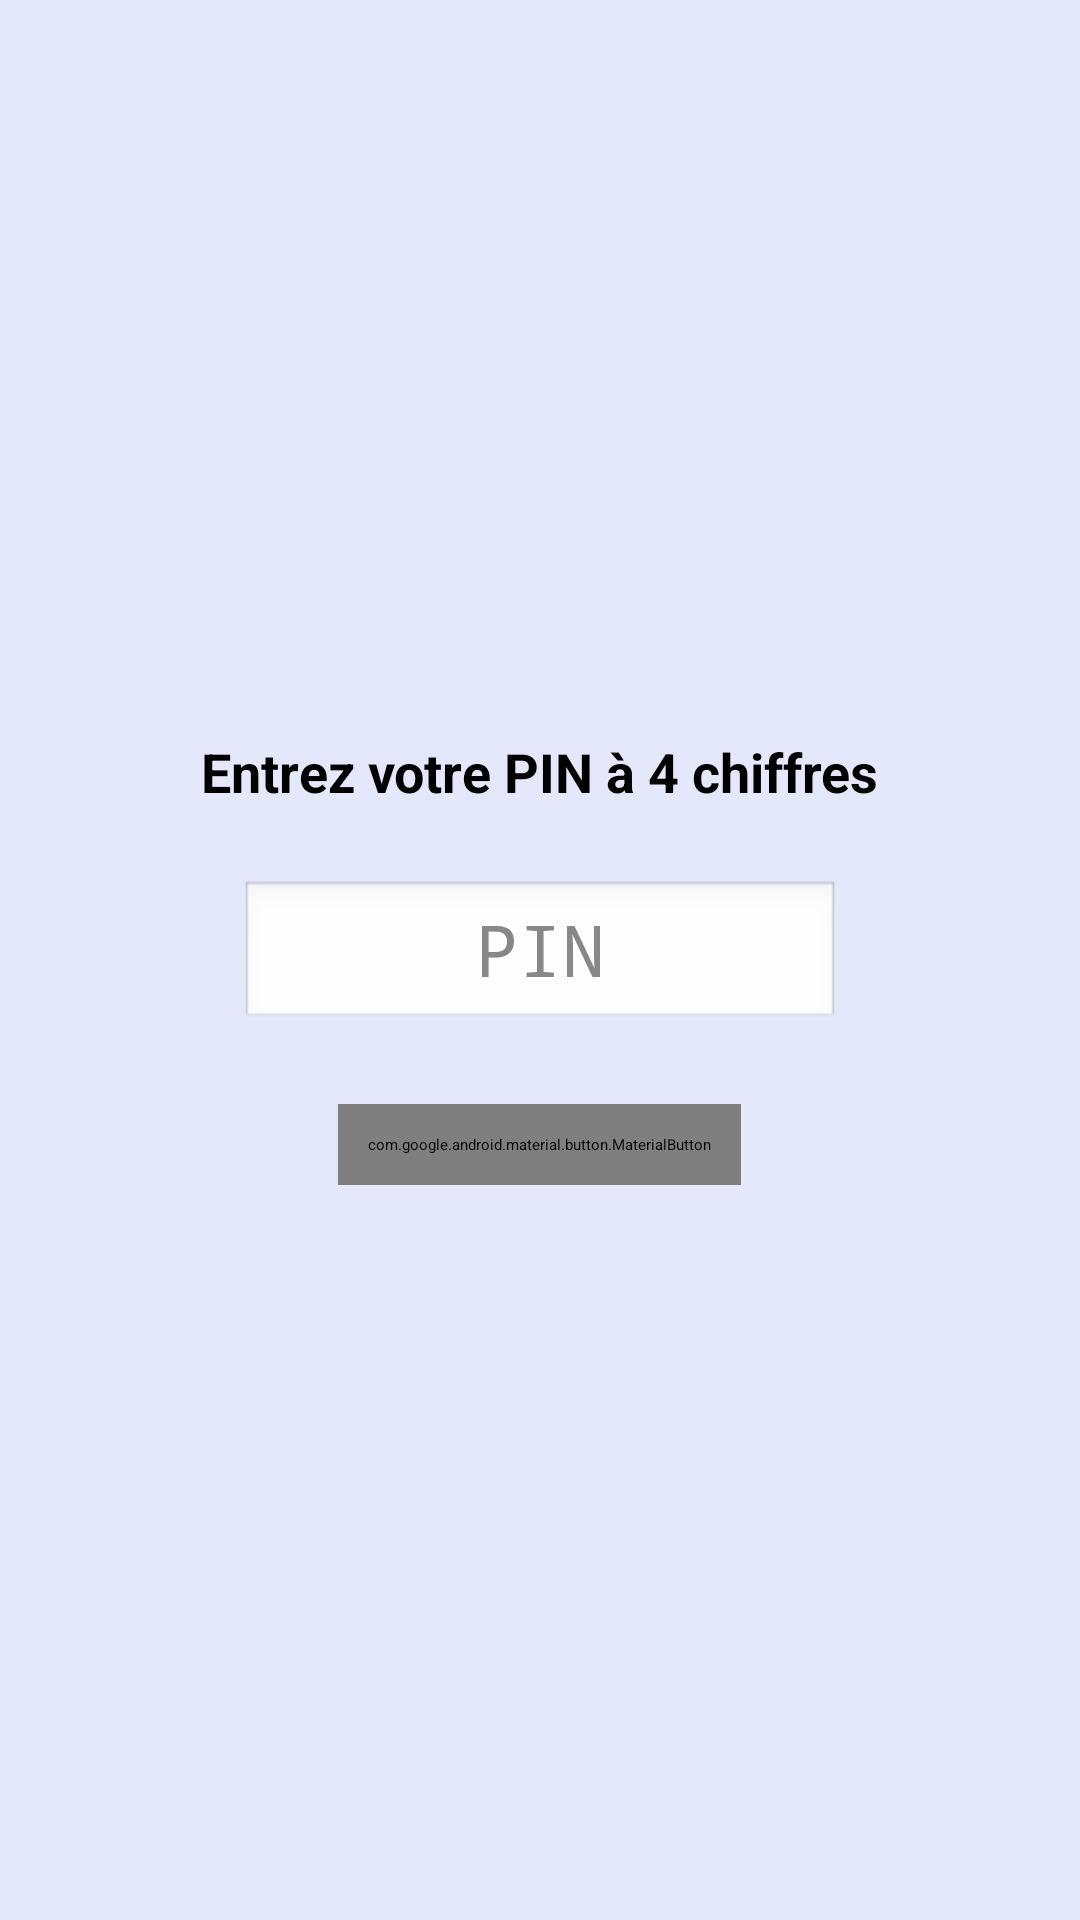

This screen was rendered from an Android layout file. Write that file and the resources it references.
<!-- AndroidManifest.xml: activity theme Theme.App.Starting -->
<!-- res/layout/activity_main.xml -->
<?xml version="1.0" encoding="utf-8"?>
<LinearLayout xmlns:android="http://schemas.android.com/apk/res/android"
    android:id="@+id/layout_main"
    android:layout_width="match_parent"
    android:layout_height="match_parent"
    android:orientation="vertical"
    android:padding="32dp"
    android:gravity="center"
    android:background="@color/colorWindowBackground"
    android:fitsSystemWindows="true">

    <TextView
        android:id="@+id/title_text"
        android:layout_width="wrap_content"
        android:layout_height="wrap_content"
        android:text="@string/enter_4_digits"
        android:textSize="18sp"
        android:textStyle="bold"
        android:layout_marginBottom="24dp"
        android:textColor="@color/colorTextPrimary" />

    <EditText
        android:id="@+id/pin_input"
        android:layout_width="200dp"
        android:layout_height="wrap_content"
        android:inputType="numberPassword"
        android:maxLength="4"
        android:gravity="center"
        android:textSize="24sp"
        android:ems="4"
        android:hint="PIN"
        android:textColor="@color/colorTextSecondary"
        android:importantForAutofill="no"
        android:autofillHints=""
        android:background="@android:drawable/edit_text"
        android:layout_marginBottom="24dp" />

    <com.google.android.material.button.MaterialButton
        android:id="@+id/btn_submit"
        android:layout_width="wrap_content"
        android:layout_height="wrap_content"
        android:text="OK"
        android:minWidth="100dp"
        android:textSize="16sp"
        android:padding="10dp" />
</LinearLayout>
<!-- resources referenced by this layout -->
<resources>
  <color name="colorTextPrimary">#FF000000</color>
  <color name="colorTextSecondary">#FF888888</color>
  <color name="colorWindowBackground">#FFE5E7FA</color>
  <string name="enter_4_digits">Entrez votre PIN à 4 chiffres</string>
  <style name="Theme.App.Starting" parent="Theme.SplashScreen">
          
          <item name="windowSplashScreenBackground">@color/colorPrimary</item>
          
          <item name="windowSplashScreenAnimatedIcon">@mipmap/ic_launcher_round</item>
          
          <item name="postSplashScreenTheme">@style/Theme.NoteBlocked</item>
      </style>
  <color name="colorPrimary">#b0e3f8</color>
  <style name="Theme.NoteBlocked" parent="Theme.MaterialComponents.DayNight.DarkActionBar">
          
          <item name="colorPrimary">@color/colorPrimary</item>
          <item name="colorPrimaryVariant">@color/colorPrimaryVariant</item>
          <item name="colorAccent">@color/colorAccent</item>
          <item name="colorOnPrimary">@color/colorOnPrimary</item>
          
          <item name="colorSecondary">@color/colorSecondary</item>
          <item name="colorSecondaryVariant">@color/colorSecondaryVariant</item>
          <item name="colorOnSecondary">@color/colorOnSecondary</item>
          <item name="android:windowBackground">@color/colorWindowBackground</item>
          
          
          <item name="android:fitsSystemWindows">true</item>
      </style>
  <color name="colorPrimaryVariant">#47a0d1</color>
  <color name="colorAccent">#023663</color>
  <color name="colorOnPrimary">#FFFFFFFF</color>
  <color name="colorSecondary">#2780d1</color>
  <color name="colorSecondaryVariant">#47a0d1</color>
  <color name="colorOnSecondary">#FFFFFFFF</color>
</resources>
